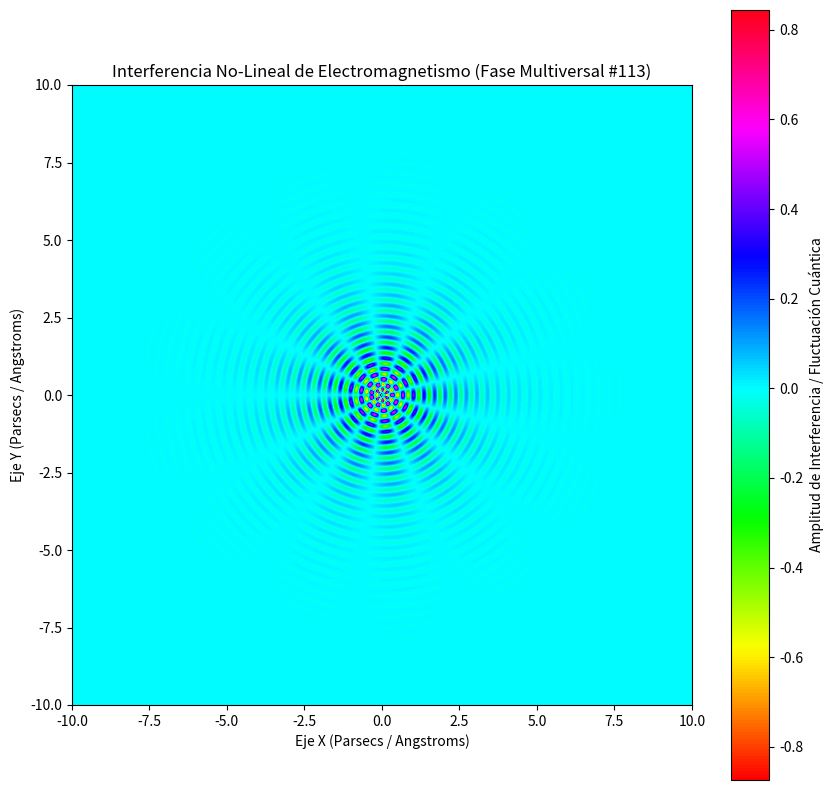

Here is the Python script that generated this plot:
%matplotlib inline
# Simulación Multiversal: Electromagnetismo - Variante 113
import numpy as np
import matplotlib.pyplot as plt

# Parámetros Físicos No-Lineales
omega_1 = 18.397
omega_2 = 6.482
lambda_decay = 0.799
phase_shift = 1.608

x = np.linspace(-10, 10, 800)
y = np.linspace(-10, 10, 800)
X, Y = np.meshgrid(x, y)

# Dinámica de Fluidos / Campos Tensor-Escalares (Fase Multiversal)
R = np.sqrt(X**2 + Y**2) + 1e-5
Z = (np.sin(omega_1 * R + phase_shift) * np.cos(omega_2 * np.arctan2(Y, X))) * np.exp(-lambda_decay * R)

plt.figure(figsize=(10, 10))
plt.imshow(Z, cmap='hsv', extent=[-10, 10, -10, 10], origin='lower')
plt.colorbar(label='Amplitud de Interferencia / Fluctuación Cuántica')
plt.title(r'Interferencia No-Lineal de Electromagnetismo (Fase Multiversal #113)')
plt.xlabel('Eje X (Parsecs / Angstroms)')
plt.ylabel('Eje Y (Parsecs / Angstroms)')
plt.show()
